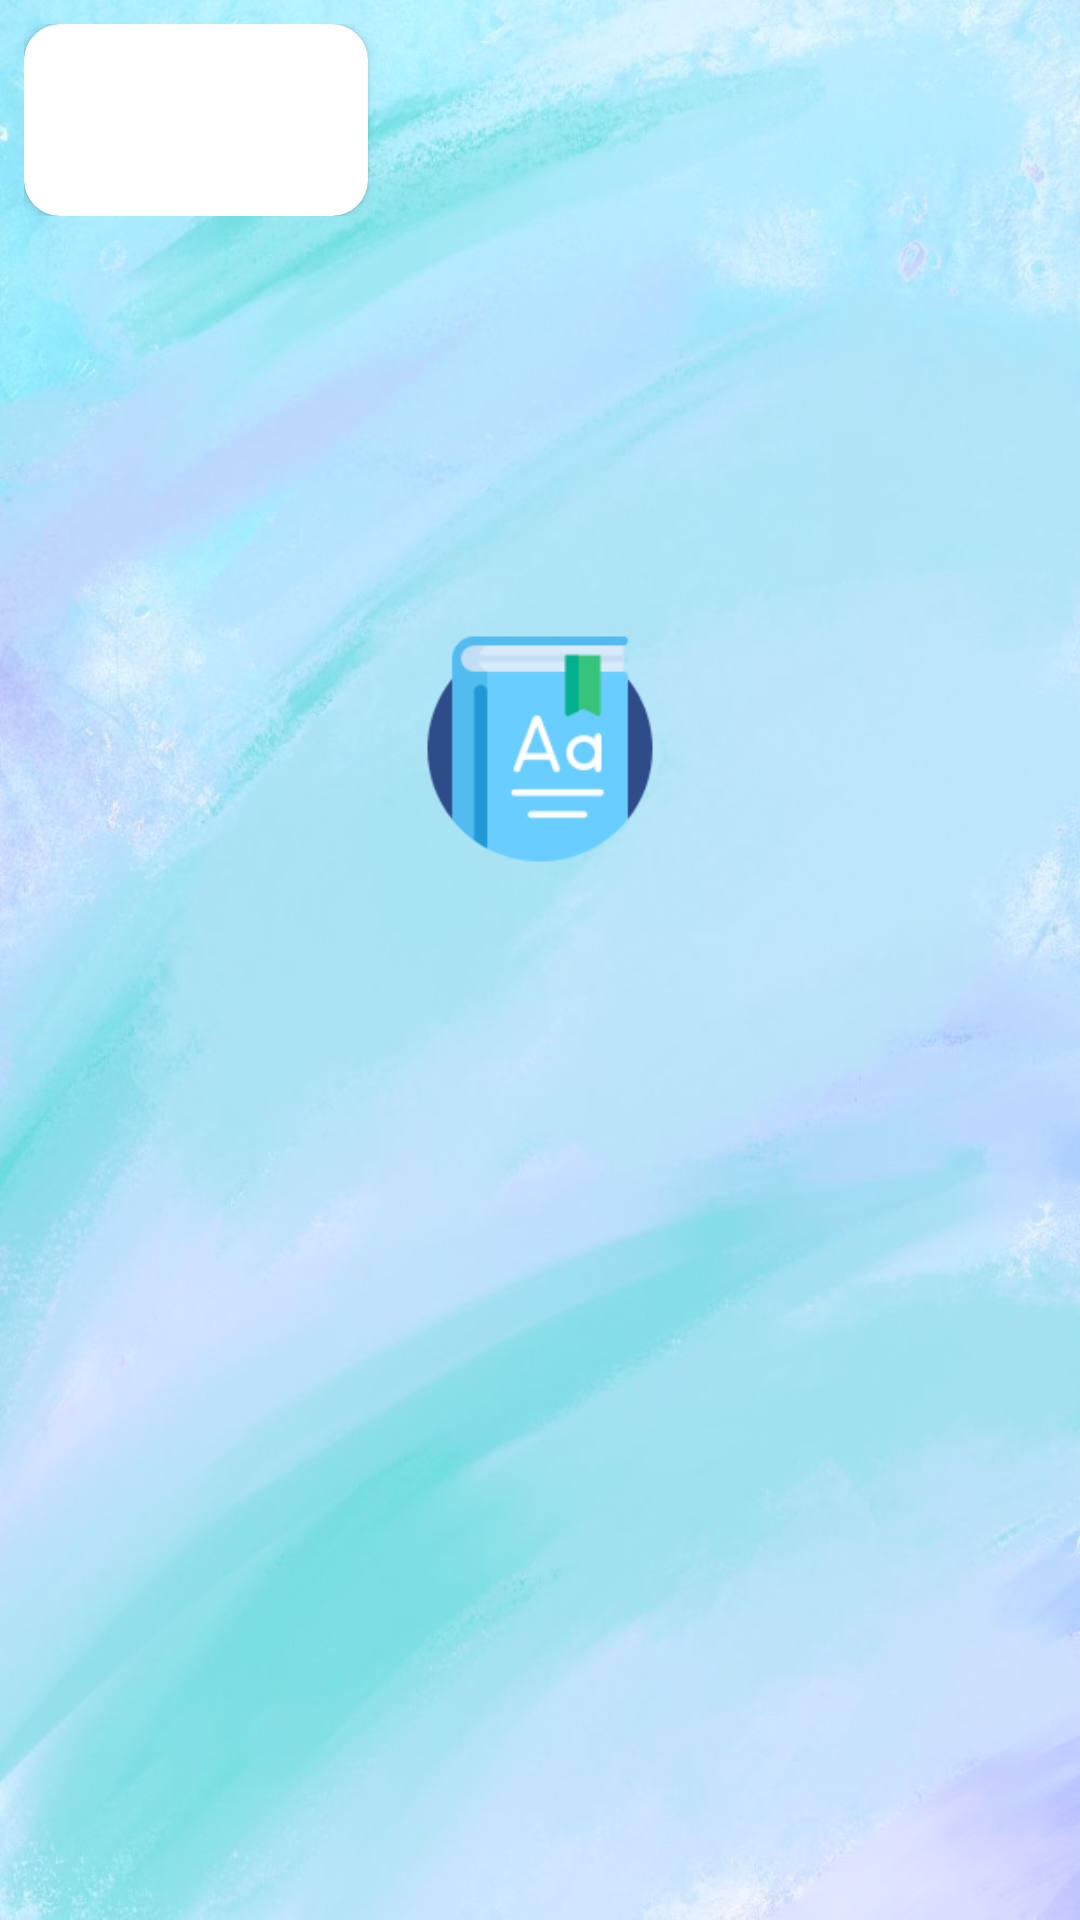

Layout XML and referenced resources for this Android screen:
<!-- AndroidManifest.xml: application theme SplashScreenLogo -->
<!-- res/layout/screen_spinner_country.xml -->
<?xml version="1.0" encoding="utf-8"?>
<LinearLayout xmlns:android="http://schemas.android.com/apk/res/android"
    xmlns:tools="http://schemas.android.com/tools"
    android:layout_width="match_parent"
    android:layout_height="wrap_content"
    xmlns:app="http://schemas.android.com/apk/res-auto"
    android:background="?android:selectableItemBackground">

    <LinearLayout
        android:id="@+id/item"
        android:layout_width="match_parent"
        android:layout_height="80dp"
        android:layout_marginBottom="10dp"
        android:clickable="false"
        android:focusable="false"
        android:gravity="center"
        android:orientation="horizontal"
        android:padding="8dp"
        tools:ignore="UselessParent">

        <androidx.cardview.widget.CardView
            android:layout_width="0dp"
            android:layout_height="match_parent"
            android:layout_weight="1.5"
            app:cardCornerRadius="12dp">

            <ImageView
                android:id="@+id/country_item_flag"
                android:layout_width="match_parent"
                android:layout_height="match_parent"
                android:contentDescription="@string/text_todo"
                android:scaleType="centerCrop"
                tools:ignore="ImageContrastCheck"
                tools:src="@drawable/country_uzb" />
        </androidx.cardview.widget.CardView>

        <TextView
            android:id="@+id/country_item_text"
            style="@style/Text.Title"
            android:layout_width="0dp"
            android:layout_height="wrap_content"
            android:layout_weight="3"
            android:maxLines="1"
            android:paddingStart="16dp"
            android:textSize="26sp"
            tools:ignore="RtlSymmetry"
            tools:text="Uzbek" />

    </LinearLayout>
</LinearLayout>
<!-- resources referenced by this layout -->
<resources>
  <!-- drawable country_uzb: png bitmap (drawable, 2839 bytes) -->
  <string name="text_todo">TODO</string>
  <style name="Text.Title">
          <item name="android:textColor">@color/text_color_dark</item>
          <item name="android:textSize">24sp</item>
      </style>
  <style name="SplashScreenLogo" parent="Theme.MaterialComponents.DayNight.NoActionBar">
          <item name="android:windowBackground">@drawable/splash_logo_bg</item>
          <item name="android:statusBarColor">@color/black</item>
      </style>
  <color name="text_color_dark">#0A1112</color>
  <!-- drawable splash_logo_bg (drawable) -->
  <?xml version="1.0" encoding="utf-8"?>
  <layer-list xmlns:android="http://schemas.android.com/apk/res/android">
  
      <item android:drawable="@drawable/window_background_light" />
      <item
          android:drawable="@drawable/logo"
          android:gravity="center" />
  </layer-list>
  <color name="black">#FF000000</color>
  <!-- drawable window_background_light: jpg bitmap (drawable, 55795 bytes) -->
  <!-- drawable logo: png bitmap (drawable, 10942 bytes) -->
</resources>
